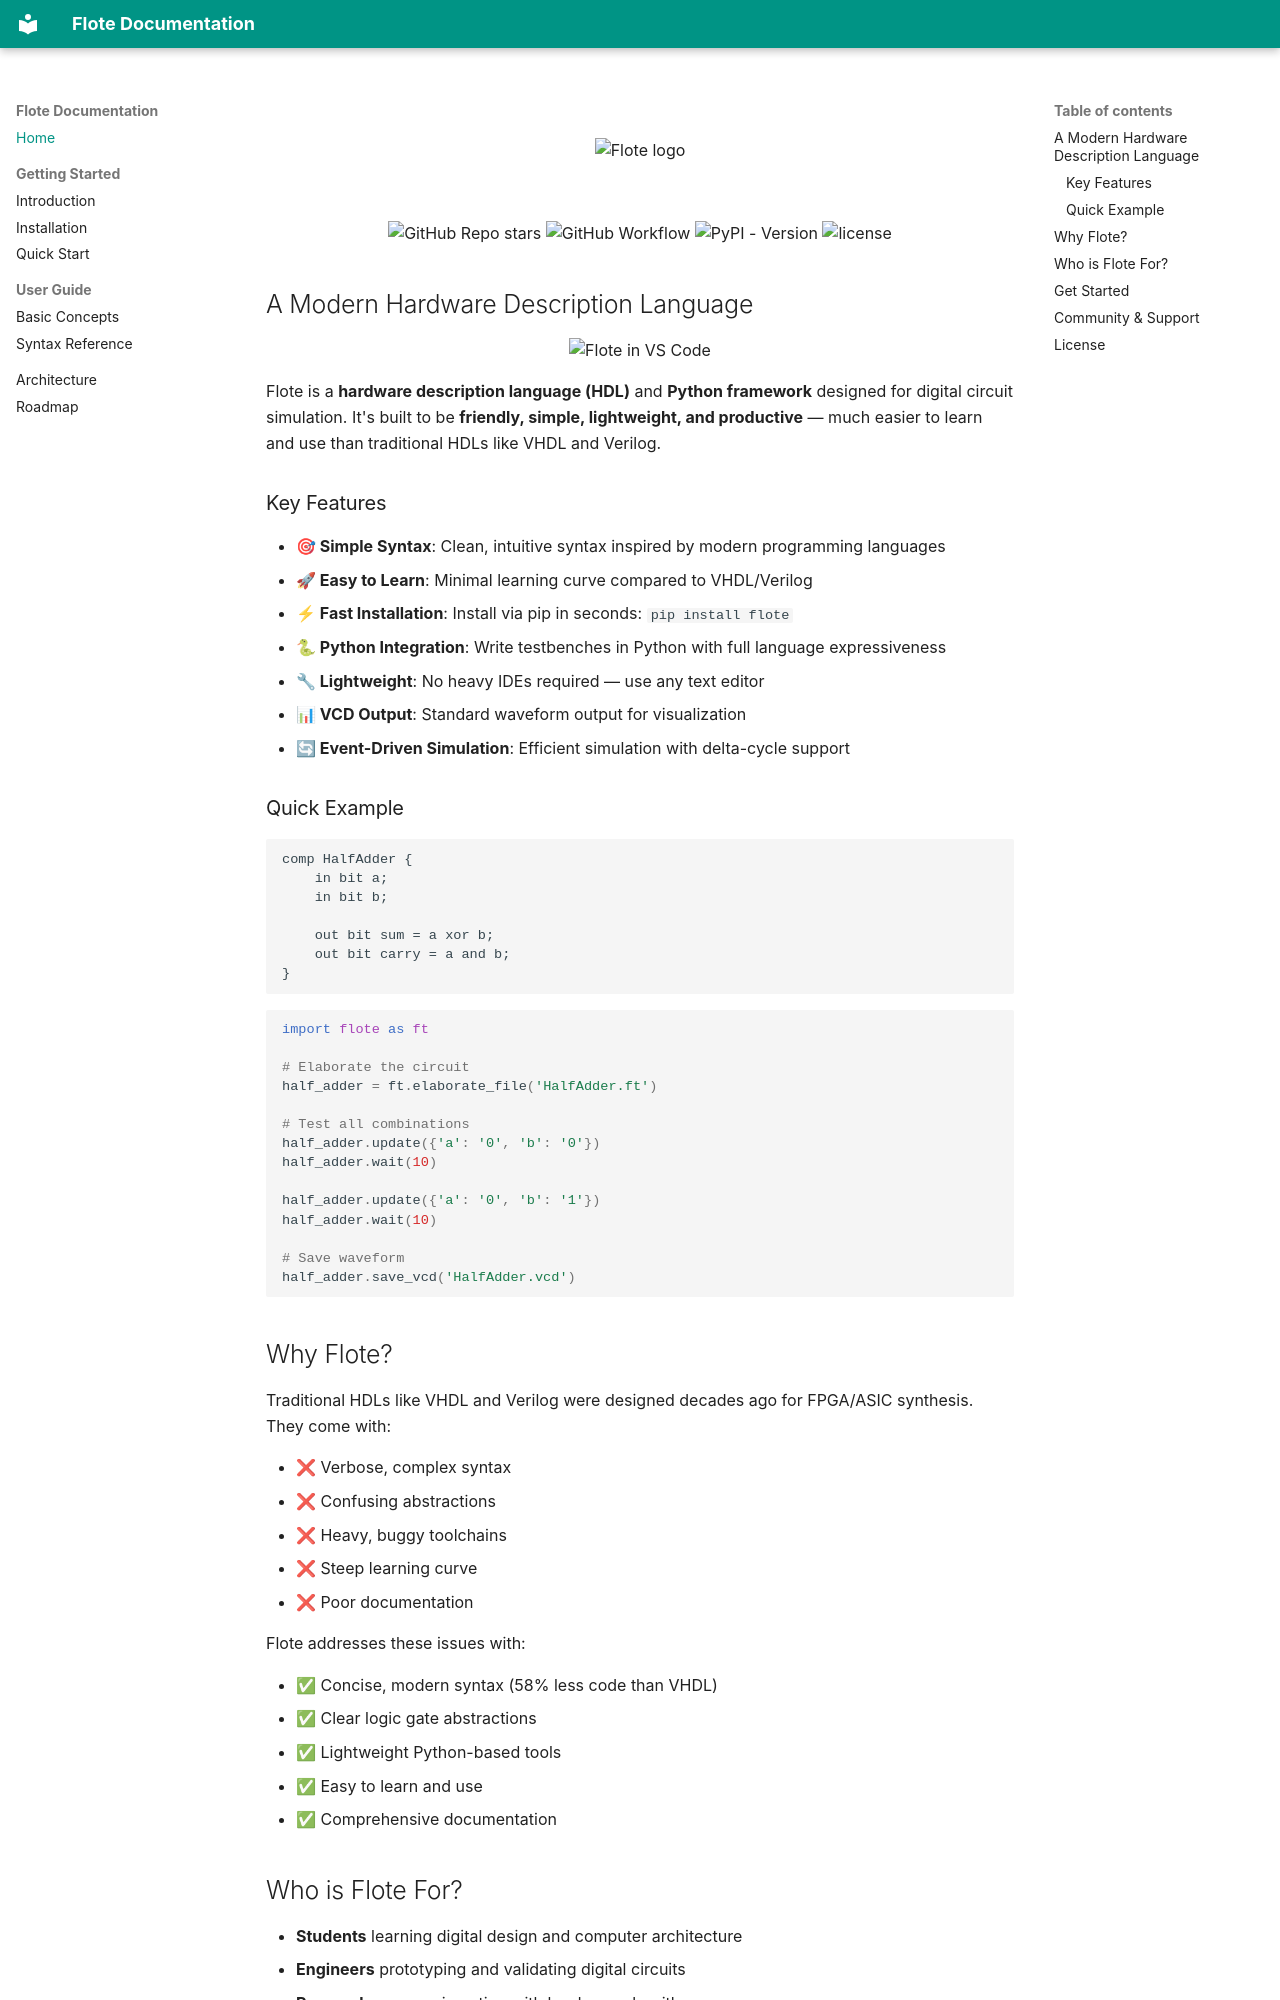

repository: icarogabryel/flote · page: index.html · generator: mkdocs

#

<div align="center">
  <img src="https://i.postimg.cc/nz5SPMR6/logo.png" width="60%" alt="Flote logo"/>
</div>

<br>

<div align="center">
  <img alt="GitHub Repo stars" src="https://img.shields.io/github/stars/icarogabryel/flote?style=flat&logo=github">
  <img alt="GitHub Workflow" src="https://img.shields.io/github/actions/workflow/status/icarogabryel/flote/CI.yml">
  <img alt="PyPI - Version" src="https://img.shields.io/pypi/v/flote?color=green">
  <img src="https://img.shields.io/github/license/icarogabryel/flote" alt="license"/>
</div>

## A Modern Hardware Description Language

<div align="center">
  <img src="https://i.postimg.cc/xC7p4qpr/print.png" width="90%" alt="Flote in VS Code"/>
</div>

Flote is a **hardware description language (HDL)** and **Python framework** designed for digital circuit simulation. It's built to be **friendly, simple, lightweight, and productive** — much easier to learn and use than traditional HDLs like VHDL and Verilog.

### Key Features

- **🎯 Simple Syntax**: Clean, intuitive syntax inspired by modern programming languages
- **🚀 Easy to Learn**: Minimal learning curve compared to VHDL/Verilog
- **⚡ Fast Installation**: Install via pip in seconds: `pip install flote`
- **🐍 Python Integration**: Write testbenches in Python with full language expressiveness
- **🔧 Lightweight**: No heavy IDEs required — use any text editor
- **📊 VCD Output**: Standard waveform output for visualization
- **🔄 Event-Driven Simulation**: Efficient simulation with delta-cycle support

### Quick Example

```flote
comp HalfAdder {
    in bit a;
    in bit b;

    out bit sum = a xor b;
    out bit carry = a and b;
}
```

```python
import flote as ft

# Elaborate the circuit
half_adder = ft.elaborate_file('HalfAdder.ft')

# Test all combinations
half_adder.update({'a': '0', 'b': '0'})
half_adder.wait(10)

half_adder.update({'a': '0', 'b': '1'})
half_adder.wait(10)

# Save waveform
half_adder.save_vcd('HalfAdder.vcd')
```
